Run: headless pygame with SDL's dummy video driver; simulated clock (each Clock.tick advances the game by its frame time, no real sleeping); random seed 0; keys injected as events and as key.get_pressed() state; no mouse input.
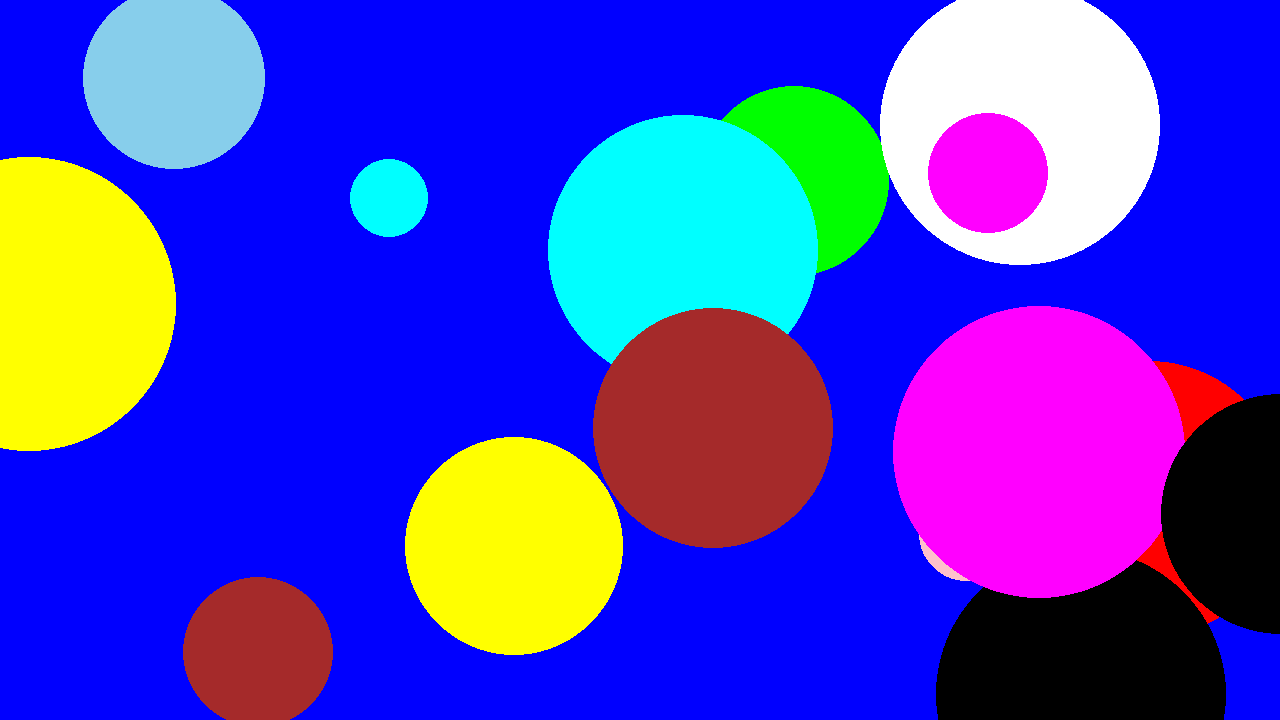
Frame 1 of 4 · flips 1–60 · no input
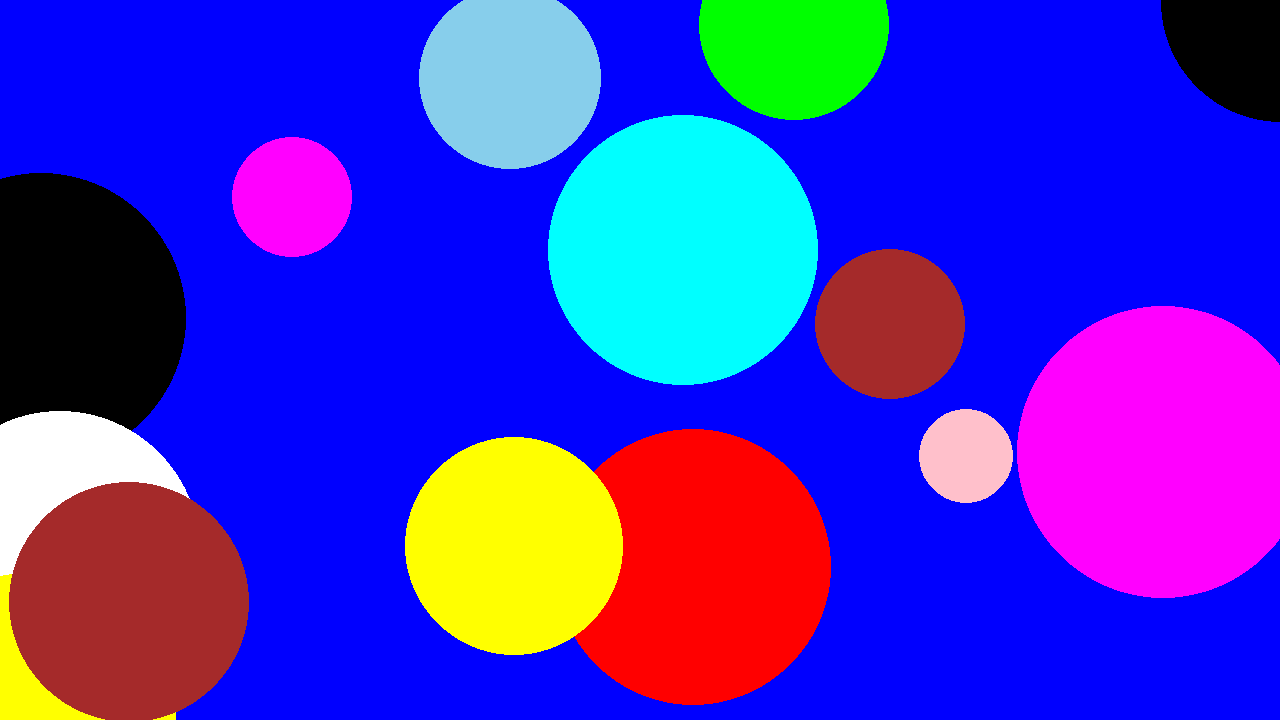
Frame 2 of 4 · flips 61–180 · tapped SPACE, RETURN · held RIGHT (→), D
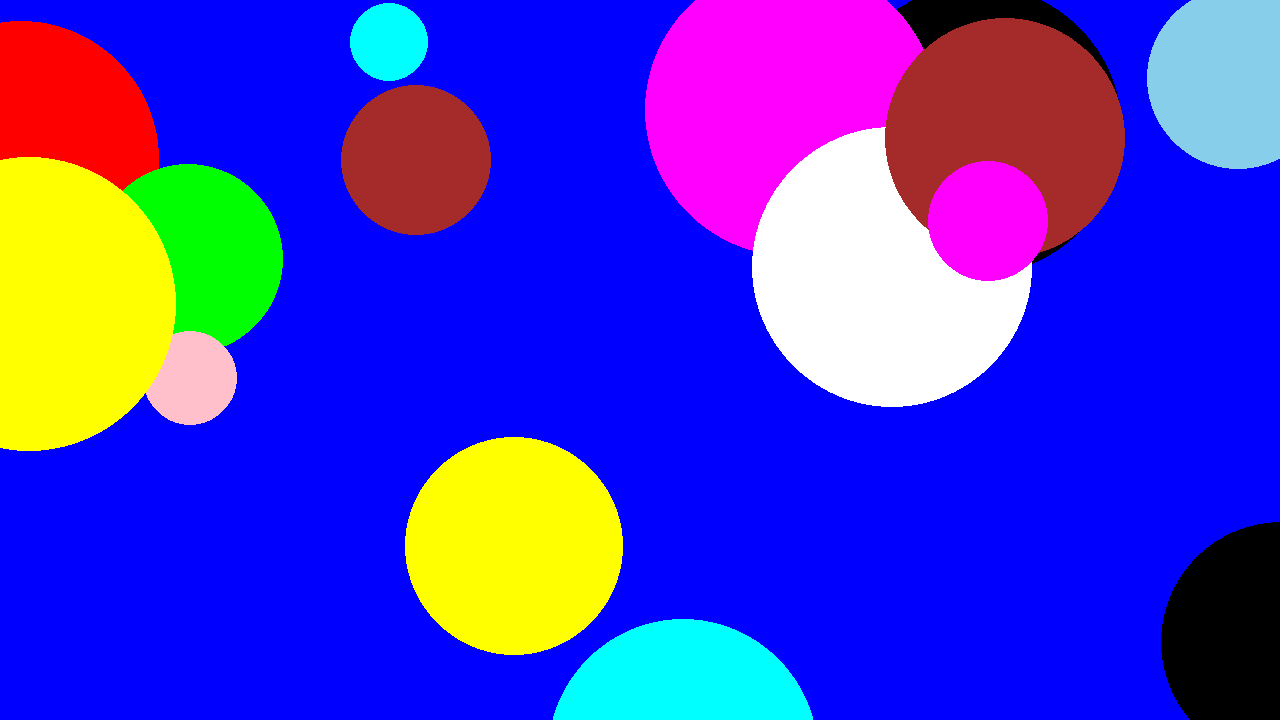
Frame 3 of 4 · flips 181–300 · held DOWN (↓), S
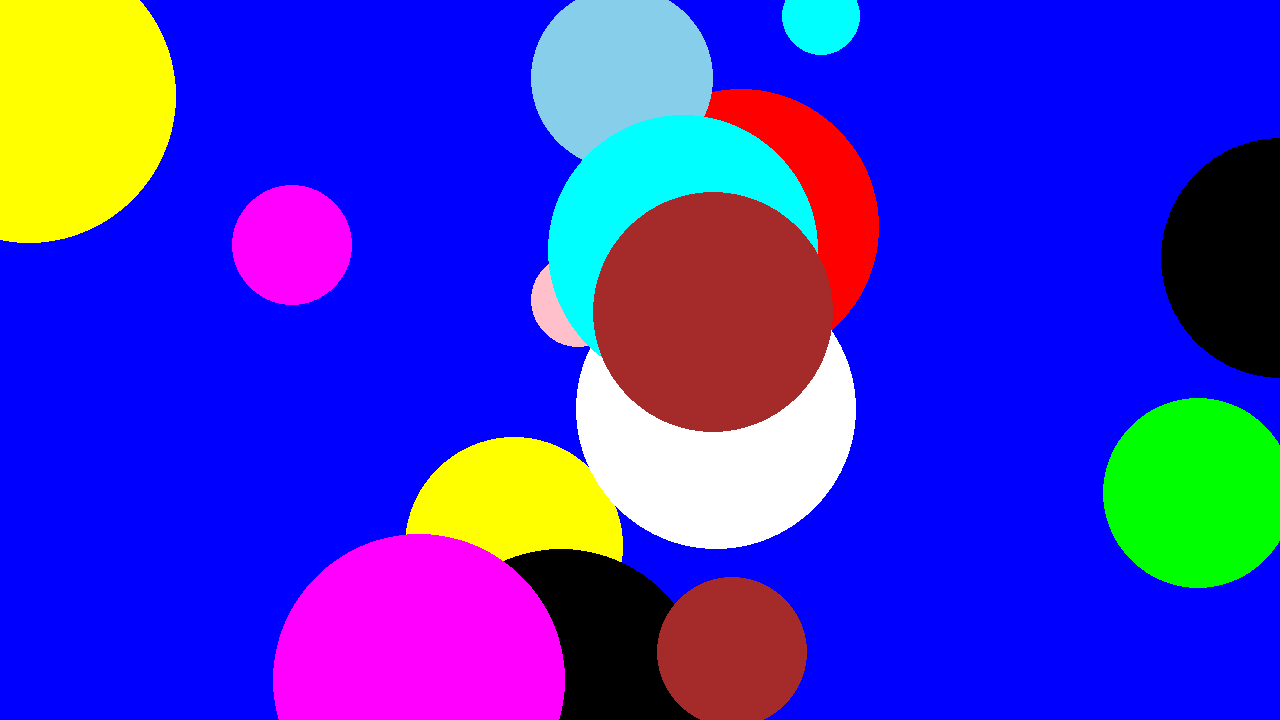
Frame 4 of 4 · flips 301–420 · held LEFT (←), A, UP (↑), W

The pygame program that drew these frames:

import pygame
import random

class BouncingBall:

    def __init__(self, screen, color, size, x, y):
        self.screen = screen
        self.color = color
        self.size = size
        self.position = pygame.Vector2(x, y)
        self._speedx = random.randint(1, 101)
        self._speedy = random.randint(1, 101)
        self.active = True
        self.dt= 0

    def move(self,dt):
        if not self.active:
            return
        # y = 10
        # x = 10
        self.position.y += self._speedy 
        self.position.x += self._speedx 
        if self.position.y >= 720:
            self._speedy = -self._speedy
        if self.position.y <= 0:
            self._speedy = -self._speedy
        if self.position.x >= 1280:
            self._speedx = -self._speedx
        if self.position.x <= 0:
            self._speedx = -self._speedx


    def draw(self):
        pygame.draw.circle(self.screen, self.color, self.position, self.size)
    
    def fps(self):
        pygame.time.delay(random.randint(-10,1))


pygame.init()
screen = pygame.display.set_mode((1280, 720))
# speed = 300
# x = random.randint(1,11)
# y = random.randint(1,721)
clock = pygame.time.Clock()
running = True


b1 = BouncingBall(screen, "red", random.randint(30,151), random.randint(1,1281), random.randint(1,721))
b2 = BouncingBall(screen, "green", random.randint(30,151), random.randint(1,1281), random.randint(1,721))
b3 = BouncingBall(screen, "sky blue", random.randint(30,151), random.randint(1,1281), random.randint(1,721))
b4 = BouncingBall(screen, "pink", random.randint(30,151), random.randint(1,1281), random.randint(1,721))
b5 = BouncingBall(screen, "yellow", random.randint(30,151), random.randint(1,1281), random.randint(1,721))
b6 = BouncingBall(screen, "black", random.randint(30,151), random.randint(1,1281), random.randint(1,721))
b7 = BouncingBall(screen, "cyan", random.randint(30,151), random.randint(1,1281), random.randint(1,721))
b8 = BouncingBall(screen, "brown", random.randint(30,151), random.randint(1,1281), random.randint(1,721))
b9 = BouncingBall(screen, "magenta", random.randint(30,151), random.randint(1,1281), random.randint(1,721))
b10 = BouncingBall(screen, "white", random.randint(30,151), random.randint(1,1281), random.randint(1,721))
b11 = BouncingBall(screen, "yellow", random.randint(30,151), random.randint(1,1281), random.randint(1,721))
b12 = BouncingBall(screen, "black", random.randint(30,151), random.randint(1,1281), random.randint(1,721))
b13 = BouncingBall(screen, "cyan", random.randint(30,151), random.randint(1,1281), random.randint(1,721))
b14 = BouncingBall(screen, "brown", random.randint(30,151), random.randint(1,1281), random.randint(1,721))
b15 = BouncingBall(screen, "magenta", random.randint(30,151), random.randint(1,1281), random.randint(1,721))


balls = [b1, b2, b3, b4,b5,b6,b7,b8,b9,b10, b11,b12,b13,b14,b15]

while running:
    for event in pygame.event.get():
        if event.type == pygame.QUIT:
            running = False

    screen.fill("blue")

    for ball in balls:
        ball.move(ball.dt)
        ball.draw()
        ball.fps()

    pygame.display.flip()

    for player in balls:
        player.dt = clock.tick(150) / 1000

pygame.quit()
